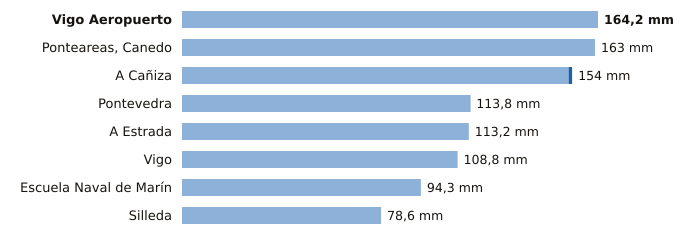

The data file committed next to this chart (first rows):
estacion, provincia, indicativo, mm_6_dias_anteriores, mm_hoy, mm_7_dias, horas_de_hoy
Vigo Aeropuerto, Pontevedra, 1495, 164.2, 0.0, 164.2, 3
Ponteareas, Canedo, Pontevedra, 1723X, 163.0, 0.0, 163.0, 2
A Cañiza, Pontevedra, 1719, 152.6, 1.4, 154.0, 1
Pontevedra, Pontevedra, 1484C, 113.6, 0.2, 113.8, 3
A Estrada, Pontevedra, 1468X, 113.2, 0.0, 113.2, 2
Vigo, Pontevedra, 1496X, 108.8, 0.0, 108.8, 3
Escuela Naval de Marín, Pontevedra, 1486E, 94.3, 0.0, 94.3, 3
Silleda, Pontevedra, 1466A, 78.6, 0.0, 78.6, 1
